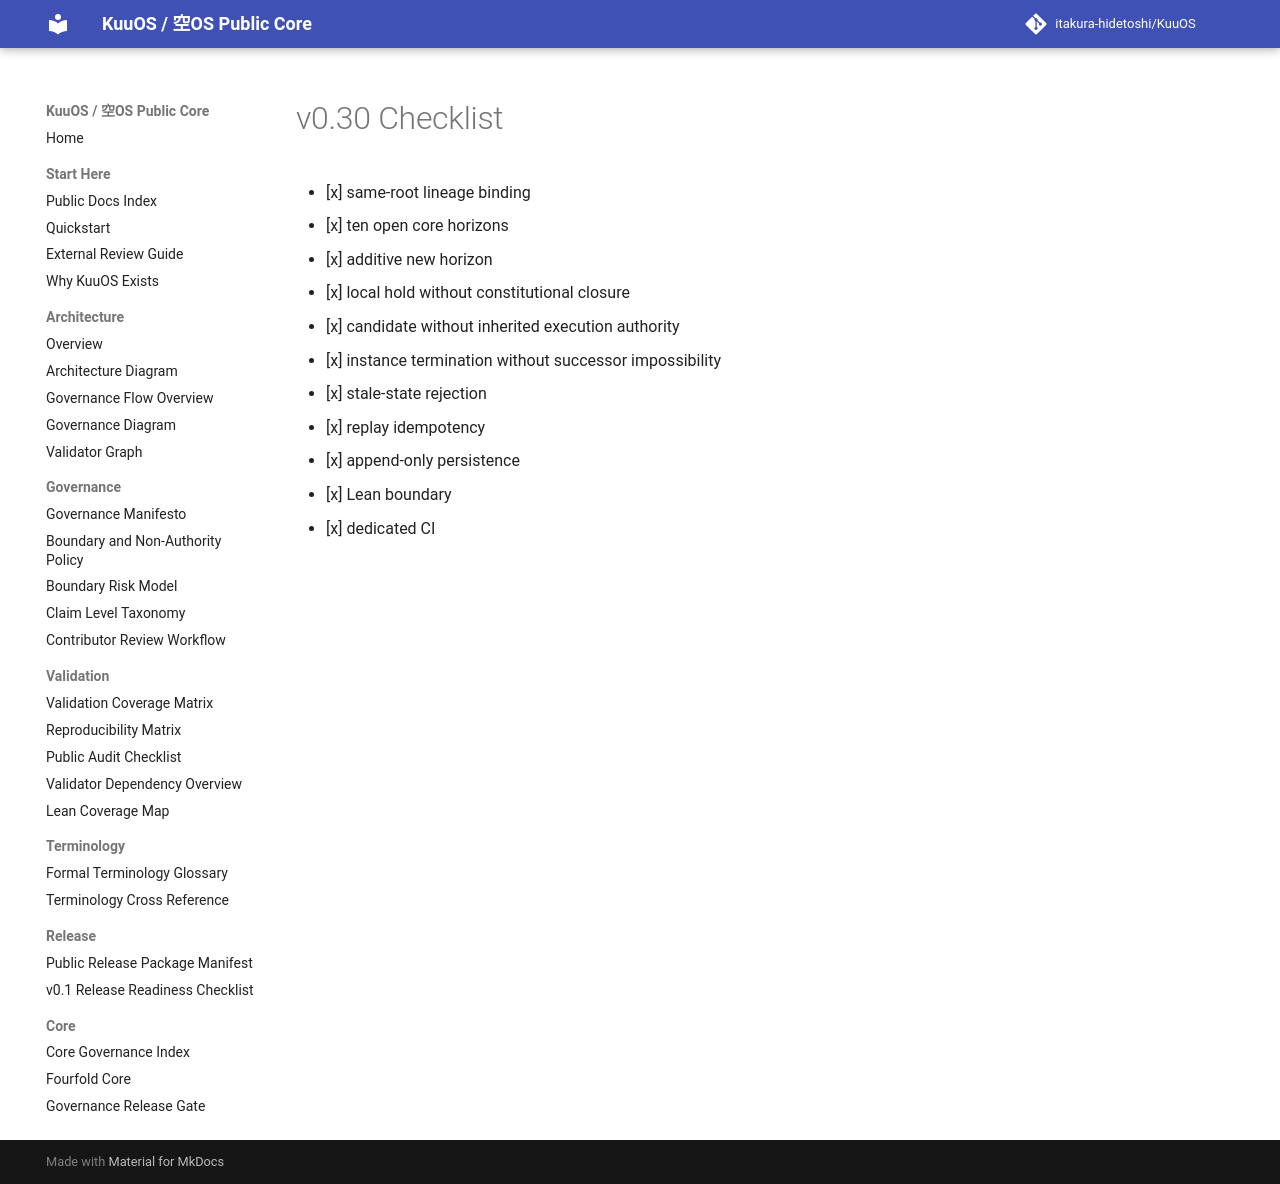

repository: itakura-hidetoshi/KuuOS · page: KUUOS_OPEN_ENDED_BACKGROUND_AGENCY_v0_30_CHECKLIST/index.html · generator: mkdocs

# v0.30 Checklist

- [x] same-root lineage binding
- [x] ten open core horizons
- [x] additive new horizon
- [x] local hold without constitutional closure
- [x] candidate without inherited execution authority
- [x] instance termination without successor impossibility
- [x] stale-state rejection
- [x] replay idempotency
- [x] append-only persistence
- [x] Lean boundary
- [x] dedicated CI
